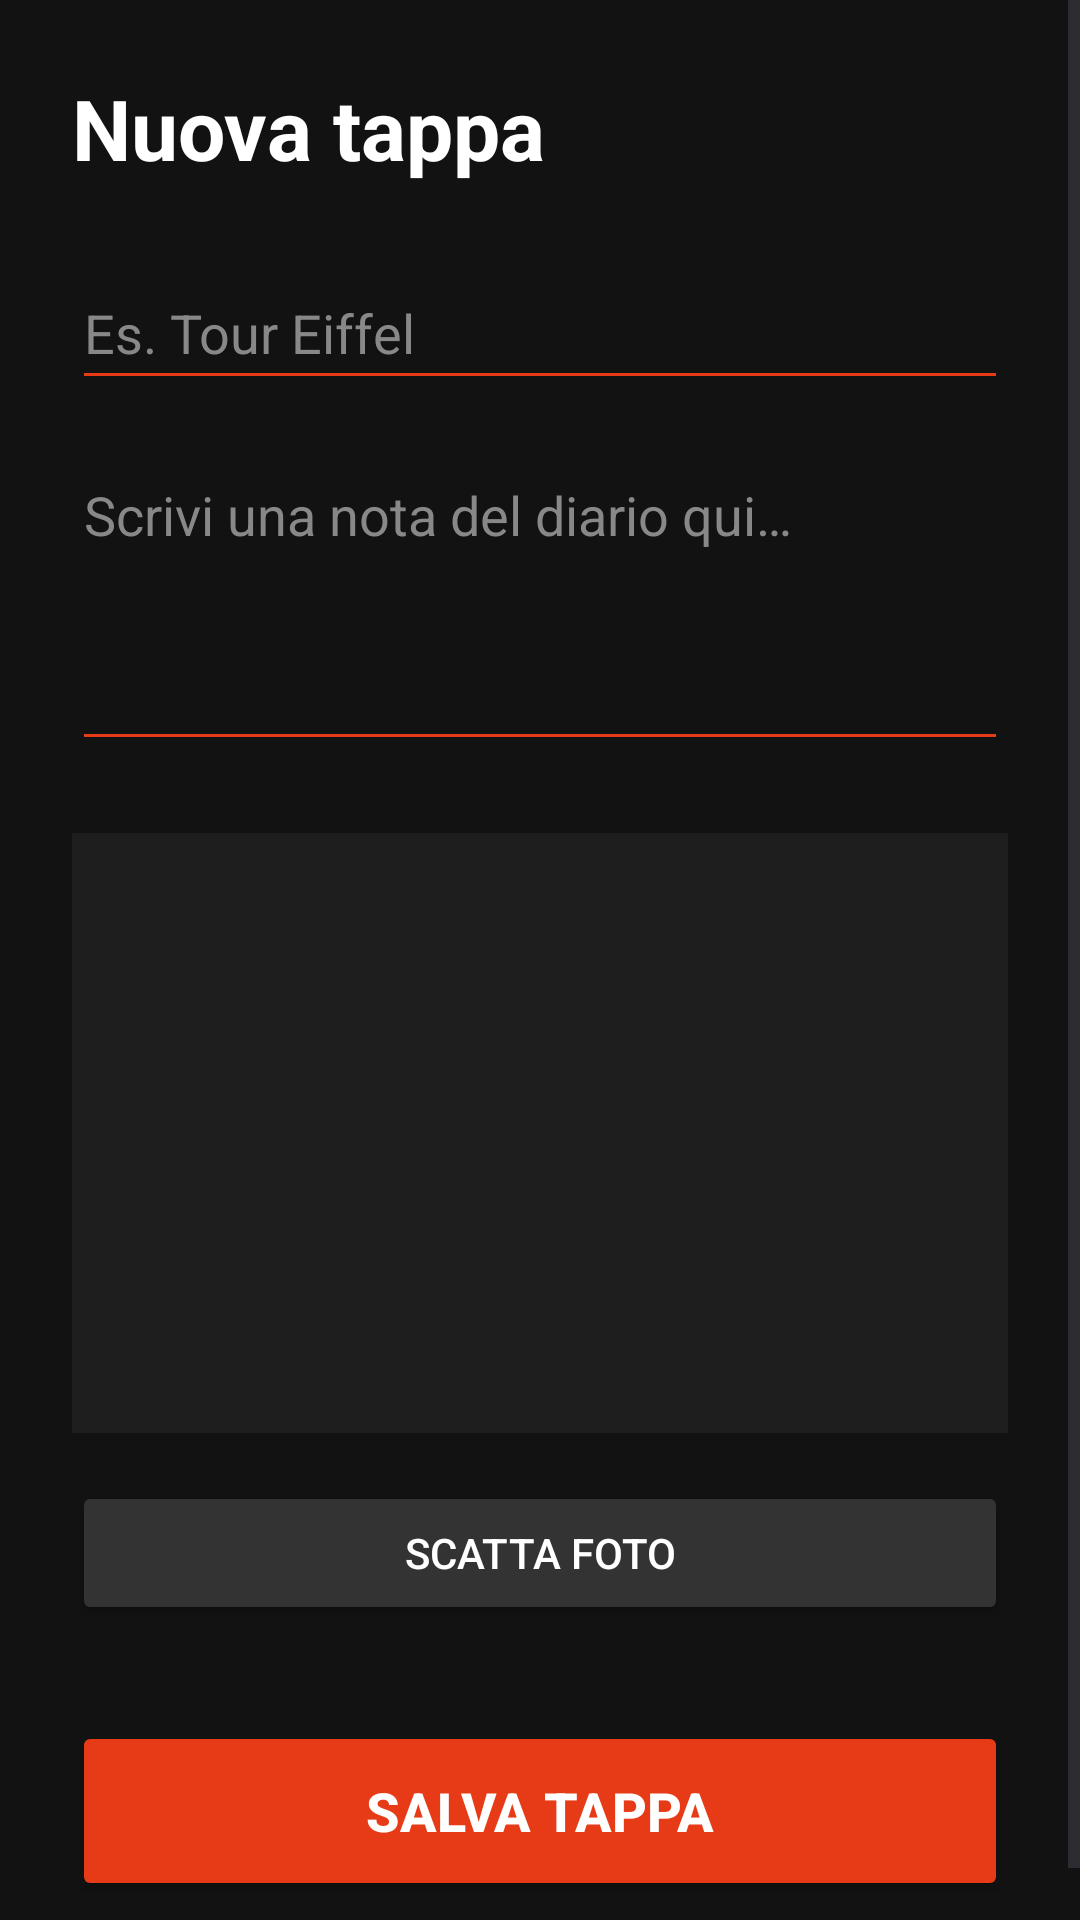

The Android layout XML behind this screen, and the referenced resources:
<!-- AndroidManifest.xml: application theme Theme.TripTale -->
<!-- res/layout/fragment_aggiungi_tappa.xml -->
<?xml version="1.0" encoding="utf-8"?>
<ScrollView xmlns:android="http://schemas.android.com/apk/res/android"
    android:layout_width="match_parent"
    android:layout_height="match_parent"
    android:background="@color/sfondo_principale"
    android:fillViewport="true">

    <LinearLayout
        android:layout_width="match_parent"
        android:layout_height="wrap_content"
        android:orientation="vertical"
        android:padding="24dp">

        <TextView
            android:layout_width="match_parent"
            android:layout_height="wrap_content"
            android:text="@string/titolo_nuova_tappa"
            android:textColor="@color/bianco"
            android:textSize="28sp"
            android:textStyle="bold"
            android:layout_marginBottom="24dp"/>

        <EditText
            android:id="@+id/editTitoloTappa"
            android:layout_width="match_parent"
            android:layout_height="wrap_content"
            android:hint="@string/hint_titolo_tappa"
            android:importantForAutofill="no"
            android:textColorHint="@color/grigio_scuro"
            android:minHeight="48dp"
            android:textColor="@color/bianco"
            android:backgroundTint="@color/arancione_triptale"
            android:inputType="textCapSentences"
            android:layout_marginBottom="16dp"/>

        <EditText
            android:id="@+id/editNoteTappa"
            android:layout_width="match_parent"
            android:layout_height="wrap_content"
            android:hint="@string/hint_note_tappa"
            android:importantForAutofill="no"
            android:textColorHint="@color/grigio_scuro"
            android:textColor="@color/bianco"
            android:backgroundTint="@color/arancione_triptale"
            android:inputType="textMultiLine"
            android:minLines="4"
            android:gravity="top"
            android:layout_marginBottom="24dp"/>

        <ImageView
            android:id="@+id/imageAnteprimaFoto"
            android:layout_width="match_parent"
            android:layout_height="200dp"
            android:background="@color/sfondo_secondario"
            android:scaleType="fitCenter"
            android:layout_marginBottom="16dp"
            android:contentDescription="@string/desc_anteprima_foto"/>

        <Button
            android:id="@+id/btnScattaFoto"
            android:layout_width="match_parent"
            android:layout_height="wrap_content"
            android:text="@string/btn_scatta_foto"
            android:backgroundTint="@color/sfondo_pulsante_secondario"
            android:textColor="@color/bianco"
            android:layout_marginBottom="32dp"/>

        <Button
            android:id="@+id/btnSalvaTappa"
            android:layout_width="match_parent"
            android:layout_height="60dp"
            android:text="@string/btn_salva_tappa"
            android:backgroundTint="@color/arancione_triptale"
            android:textColor="@color/bianco"
            android:textStyle="bold"
            android:textSize="18sp"/>

    </LinearLayout>
</ScrollView>
<!-- resources referenced by this layout -->
<resources>
  <color name="arancione_triptale">#E73B18</color>
  <color name="bianco">#FFFFFF</color>
  <color name="grigio_scuro">#888888</color>
  <color name="sfondo_principale">#121212</color>
  <color name="sfondo_pulsante_secondario">#333333</color>
  <color name="sfondo_secondario">#1E1E1E</color>
  <string name="btn_salva_tappa">SALVA TAPPA</string>
  <string name="btn_scatta_foto">Scatta foto</string>
  <string name="desc_anteprima_foto">Anteprima della foto scattata</string>
  <string name="hint_note_tappa">Scrivi una nota del diario qui…</string>
  <string name="hint_titolo_tappa">Es. Tour Eiffel</string>
  <string name="titolo_nuova_tappa">Nuova tappa</string>
  <style name="Theme.TripTale" parent="Base.Theme.TripTale" />
  <style name="Base.Theme.TripTale" parent="Theme.Material3.DayNight.NoActionBar">
          
          
      </style>
</resources>
